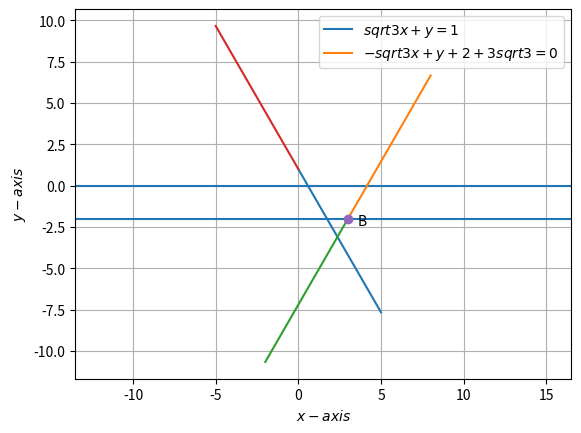

Python code for this plot:
import numpy as np
import matplotlib.pyplot as plt
import math


A=np.array([0,1])
B=np.array([3,-2])
m=np.array([math.sqrt(3),1])
n=np.array([[0,1],[-1,0]]) 
a=np.matmul(n,m.T)
b=a.T

d=np.array([[math.cos(2/3.0*math.pi),-math.sin(2/3.0*math.pi)],[math.sin(2/3.0*math.pi),math.cos(2/3.0*math.pi)]])
l=np.dot(d,m.T)
v=l.T
p=np.matmul(n,v)
q=p.T

len=10
k=np.linspace(0,5,len)
x=np.zeros((2,len))
w=np.zeros((2,len))
y=np.zeros((2,len))
z=np.zeros((2,len))
for i in range(len):
	t=A+k[i]*b
	t1=A-k[i]*b
	x[:,i]=t.T
	z[:,i]=t1.T
	u=B+k[i]*q
	u2=B-k[i]*q
	y[:,i]=u.T
	w[:,i]=u2.T
	
	
plt.axhline(y=0)
plt.axhline(y=-2)	
plt.plot(x[0,:],x[1,:],label='$sqrt3x+y=1$')
plt.plot(y[0,:],y[1,:],label='$-sqrt3x+y+2+3sqrt3=0$')
plt.plot(w[0,:],w[1,:])
plt.plot(z[0,:],z[1,:])
plt.plot(B[0],B[1],'o')
plt.text(B[0]*1.2,B[1]*1.2,'B')
plt.grid()
plt.xlabel("$x-axis$")
plt.ylabel("$y-axis$")
plt.legend(loc='best')
plt.axis('equal')
plt.show()
plt.savefig('plot.png')




